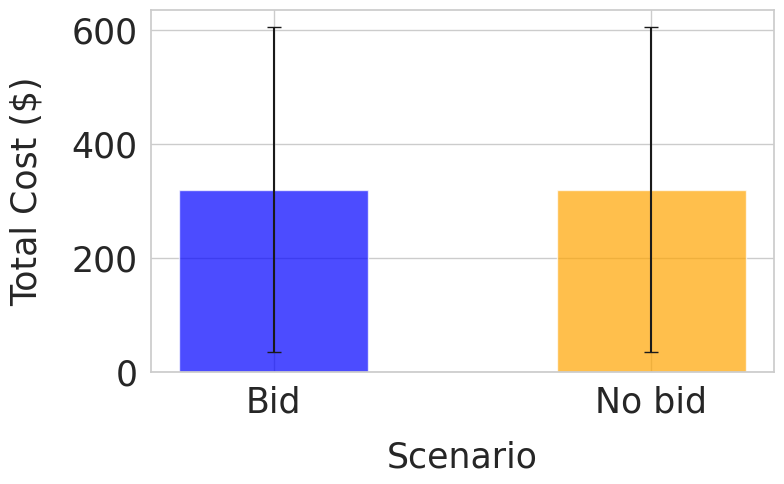

Generate this figure with matplotlib:
#!/usr/bin/env python3

import numpy as np
import matplotlib.pyplot as plt
import seaborn as sns
import logging


logging.basicConfig(level=logging.INFO)

def plot_fake_alpha_tau_bars(chart_data, output_path):
    """
    Bar chart with bars for each scenario,
    plus std error bars from the run-to-run variation.
    """
    sns.set(style="whitegrid")
    
    xp_labels = list(chart_data.keys()) 
    means = [320, 320] # [325, 840]
    stds = [285, 285] #  [290, 560]

    x_positions = np.arange(len(xp_labels))
    width = 0.5  # single bar width

    fig, ax = plt.subplots(figsize=(8, 5))

    # Plot bars with error bars
    ax.bar(
        x_positions,
        means,
        width,
        yerr=stds,
        capsize=5,
        color=["blue", "orange", "green"][:len(xp_labels)],
        alpha=0.7
    )
    ax.set_xticks(x_positions)
    ax.set_xticklabels(xp_labels, fontsize=25)
    ax.set_xlabel("Scenario", fontsize=25, labelpad=15)
    ax.set_ylabel("Total Cost ($)", fontsize=25, labelpad=20)
    
    # Set tick label sizes for both axes
    ax.tick_params(axis='both', which='major', labelsize=25)

    fig.tight_layout()
    plt.savefig(output_path)
    plt.close()
    
    logging.info(f"Plot saved to {output_path}")

def main():
    chart_data = {
        "Bid": 0,
        "No bid": 0
    }

    output_path = "bar.png"
    plot_fake_alpha_tau_bars(chart_data, output_path)


if __name__ == "__main__":
    main()
